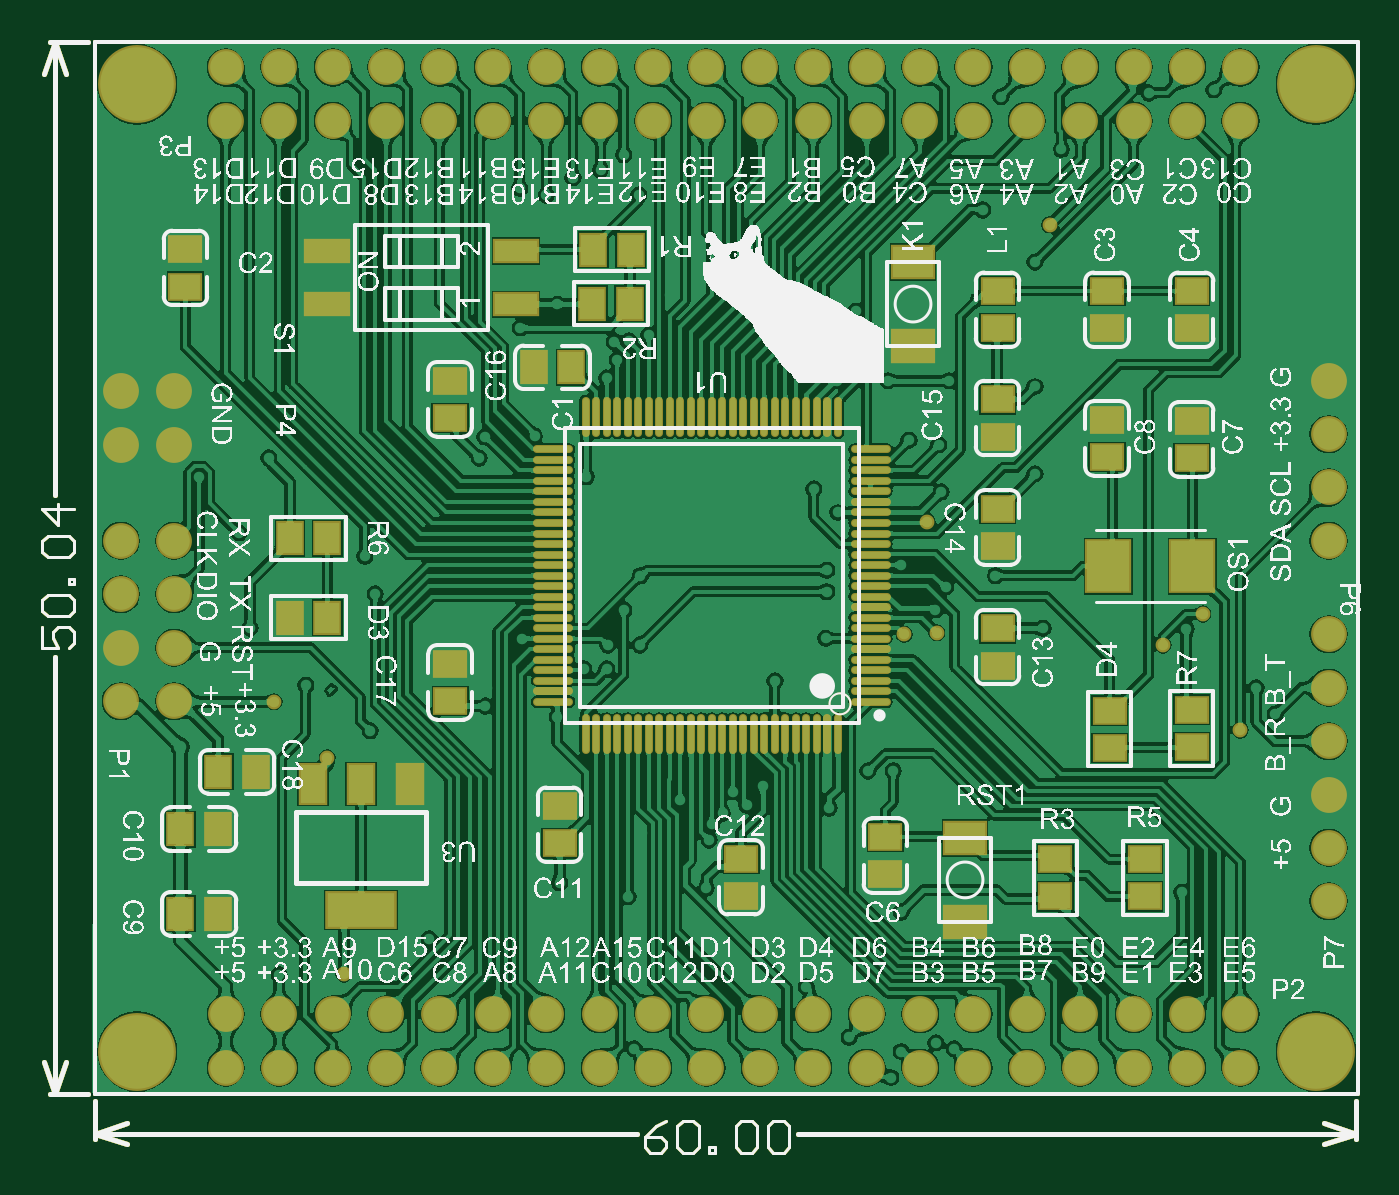
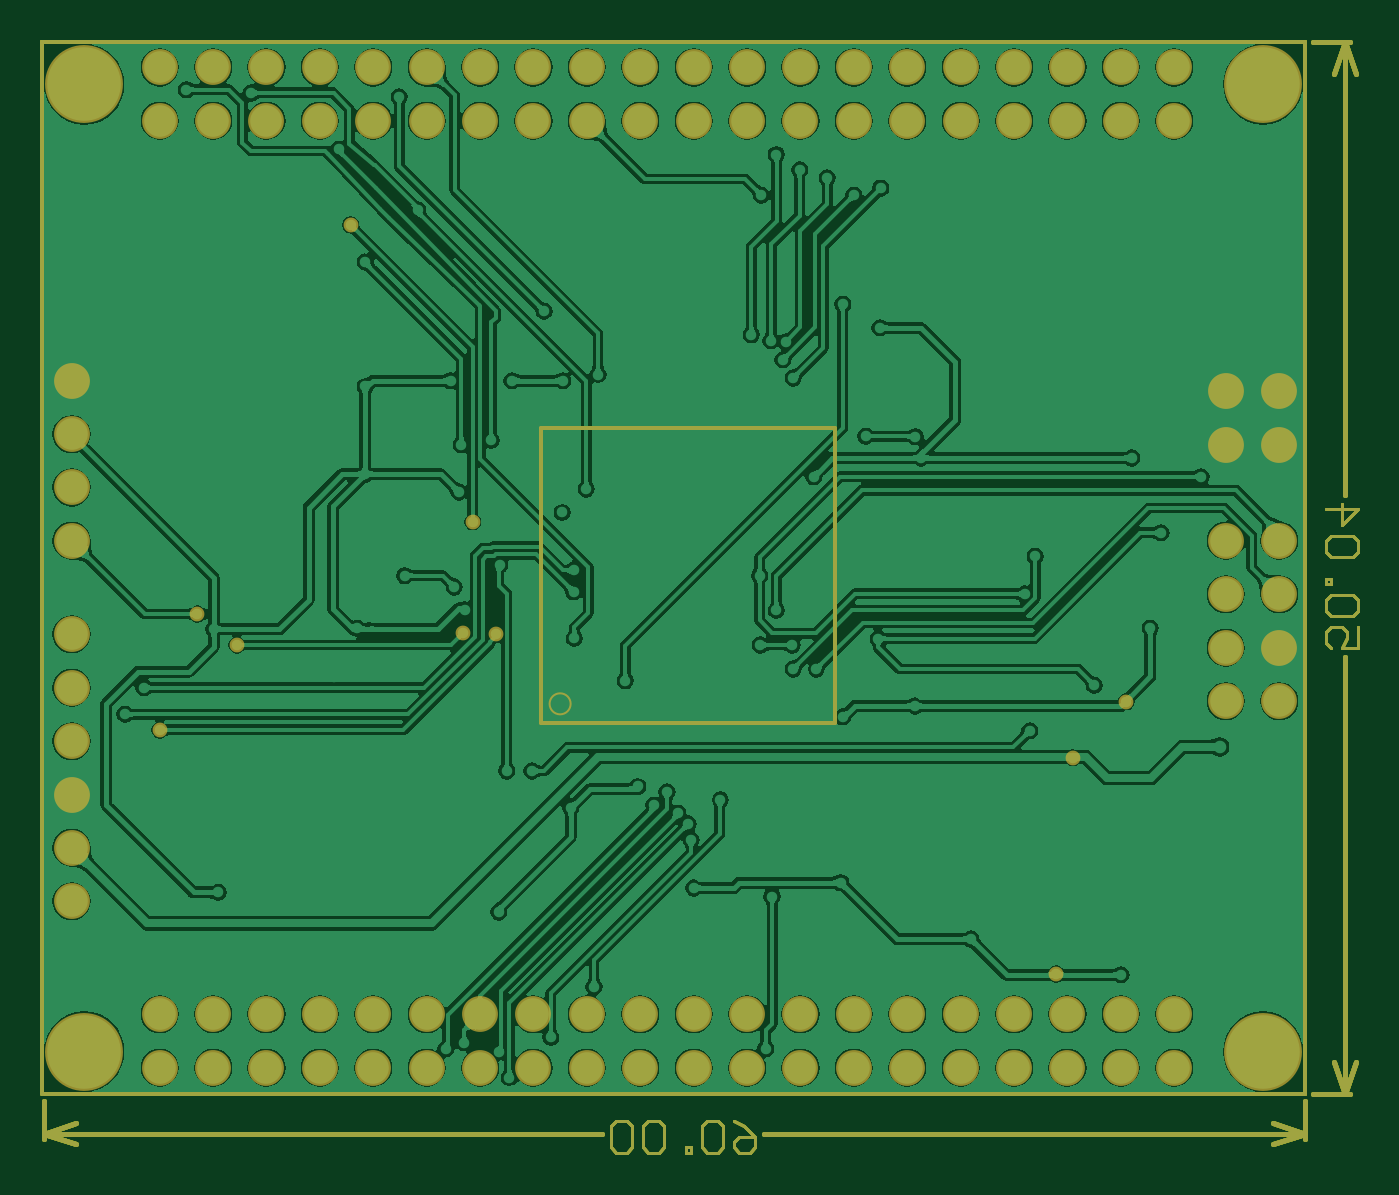
Circuit board: 7 layer files. Board 62.6 x 52.9 mm.
- bottom_copper: PCB.GBL (151848 bytes)
- bottom_mask: PCB.GBS (4104 bytes)
- outline: PCB.GM1 (3476 bytes)
- top_copper: PCB.GTL (275227 bytes)
- top_silk: PCB.GTO (744899 bytes)
- paste: PCB.GTP (4947 bytes)
- top_mask: PCB.GTS (7117 bytes)

=== bottom_copper: PCB.GBL (151848 bytes, source omitted) ===
=== bottom_mask: PCB.GBS ===
G04*
G04 #@! TF.GenerationSoftware,Altium Limited,Altium Designer,20.0.13 (296)*
G04*
G04 Layer_Color=16711935*
%FSLAX24Y24*%
%MOIN*%
G70*
G01*
G75*
%ADD14C,0.0100*%
%ADD17C,0.0080*%
%ADD18C,0.0060*%
%ADD19C,0.0039*%
%ADD38C,0.0671*%
%ADD39C,0.1458*%
%ADD40C,0.0277*%
D14*
X23622Y-850D02*
Y-140D01*
X0Y-850D02*
Y-140D01*
X13161Y-750D02*
X23622D01*
X0D02*
X10141D01*
X23022Y-550D02*
X23622Y-750D01*
X23022Y-950D02*
X23622Y-750D01*
X0D02*
X600Y-950D01*
X0Y-750D02*
X600Y-550D01*
X-850Y19700D02*
X-140D01*
X-850Y-0D02*
X-140D01*
X-750Y11200D02*
Y19700D01*
Y-0D02*
Y8180D01*
X-950Y19100D02*
X-750Y19700D01*
X-550Y19100D01*
X-750Y-0D02*
X-550Y600D01*
X-950D02*
X-750Y-0D01*
D17*
X23650Y18144D02*
Y19700D01*
X0D02*
X23650D01*
Y-0D02*
Y18144D01*
X0Y-0D02*
X23622D01*
X0D02*
Y19700D01*
X14306Y6944D02*
Y12456D01*
X8794Y6944D02*
Y12456D01*
Y6944D02*
X14306D01*
X8794Y12456D02*
X14306D01*
D18*
X10701Y-510D02*
X10501Y-610D01*
X10301Y-810D01*
Y-1010D01*
X10401Y-1110D01*
X10601D01*
X10701Y-1010D01*
Y-910D01*
X10601Y-810D01*
X10301D01*
X10901Y-610D02*
X11001Y-510D01*
X11201D01*
X11301Y-610D01*
Y-1010D01*
X11201Y-1110D01*
X11001D01*
X10901Y-1010D01*
Y-610D01*
X11501Y-1110D02*
Y-1010D01*
X11601D01*
Y-1110D01*
X11501D01*
X12001Y-610D02*
X12101Y-510D01*
X12301D01*
X12401Y-610D01*
Y-1010D01*
X12301Y-1110D01*
X12101D01*
X12001Y-1010D01*
Y-610D01*
X12601D02*
X12701Y-510D01*
X12901D01*
X13001Y-610D01*
Y-1010D01*
X12901Y-1110D01*
X12701D01*
X12601Y-1010D01*
Y-610D01*
X-990Y8740D02*
Y8340D01*
X-690D01*
X-790Y8540D01*
Y8640D01*
X-690Y8740D01*
X-490D01*
X-390Y8640D01*
Y8440D01*
X-490Y8340D01*
X-890Y8940D02*
X-990Y9040D01*
Y9240D01*
X-890Y9340D01*
X-490D01*
X-390Y9240D01*
Y9040D01*
X-490Y8940D01*
X-890D01*
X-390Y9540D02*
X-490D01*
Y9640D01*
X-390D01*
Y9540D01*
X-890Y10040D02*
X-990Y10140D01*
Y10340D01*
X-890Y10440D01*
X-490D01*
X-390Y10340D01*
Y10140D01*
X-490Y10040D01*
X-890D01*
X-390Y10940D02*
X-990D01*
X-690Y10640D01*
Y11040D01*
D19*
X14148Y7298D02*
G03*
X14148Y7298I-197J0D01*
G01*
D38*
X23100Y13350D02*
D03*
Y12350D02*
D03*
Y11350D02*
D03*
Y10350D02*
D03*
X23100Y3600D02*
D03*
Y4600D02*
D03*
Y5600D02*
D03*
Y6600D02*
D03*
Y7600D02*
D03*
Y8600D02*
D03*
X3450Y1484D02*
D03*
X2450Y484D02*
D03*
Y1484D02*
D03*
X3450Y484D02*
D03*
X4450D02*
D03*
Y1484D02*
D03*
X5450Y484D02*
D03*
Y1484D02*
D03*
X6450Y484D02*
D03*
Y1484D02*
D03*
X7450Y484D02*
D03*
Y1484D02*
D03*
X8450Y484D02*
D03*
Y1484D02*
D03*
X9450Y484D02*
D03*
Y1484D02*
D03*
X10450Y484D02*
D03*
Y1484D02*
D03*
X11450Y484D02*
D03*
Y1484D02*
D03*
X12450Y484D02*
D03*
Y1484D02*
D03*
X13450Y484D02*
D03*
Y1484D02*
D03*
X14450Y484D02*
D03*
Y1484D02*
D03*
X15450Y484D02*
D03*
Y1484D02*
D03*
X16450Y484D02*
D03*
Y1484D02*
D03*
X17450Y484D02*
D03*
Y1484D02*
D03*
X18450Y484D02*
D03*
Y1484D02*
D03*
X19450Y484D02*
D03*
Y1484D02*
D03*
X20450Y484D02*
D03*
Y1484D02*
D03*
X21450Y484D02*
D03*
Y1484D02*
D03*
X484Y12150D02*
D03*
X1484Y13150D02*
D03*
Y12150D02*
D03*
X484Y13150D02*
D03*
X1484Y7350D02*
D03*
X484D02*
D03*
X1484Y8350D02*
D03*
X484D02*
D03*
Y9350D02*
D03*
X1484Y10350D02*
D03*
X484D02*
D03*
X1484Y9350D02*
D03*
X3450Y19216D02*
D03*
X2450Y18216D02*
D03*
Y19216D02*
D03*
X3450Y18216D02*
D03*
X4450D02*
D03*
Y19216D02*
D03*
X5450Y18216D02*
D03*
Y19216D02*
D03*
X6450Y18216D02*
D03*
Y19216D02*
D03*
X7450Y18216D02*
D03*
Y19216D02*
D03*
X8450Y18216D02*
D03*
Y19216D02*
D03*
X9450Y18216D02*
D03*
Y19216D02*
D03*
X10450Y18216D02*
D03*
Y19216D02*
D03*
X11450Y18216D02*
D03*
Y19216D02*
D03*
X12450Y18216D02*
D03*
Y19216D02*
D03*
X13450Y18216D02*
D03*
Y19216D02*
D03*
X14450Y18216D02*
D03*
Y19216D02*
D03*
X15450Y18216D02*
D03*
Y19216D02*
D03*
X16450Y18216D02*
D03*
Y19216D02*
D03*
X17450Y18216D02*
D03*
Y19216D02*
D03*
X18450Y18216D02*
D03*
Y19216D02*
D03*
X19450Y18216D02*
D03*
Y19216D02*
D03*
X20450Y18216D02*
D03*
Y19216D02*
D03*
X21450Y18216D02*
D03*
Y19216D02*
D03*
D39*
X22863Y18898D02*
D03*
X787D02*
D03*
X22863Y787D02*
D03*
X787D02*
D03*
D40*
X21450Y6809D02*
D03*
X20745Y8981D02*
D03*
X20000Y8400D02*
D03*
X15764Y8629D02*
D03*
X15155Y8600D02*
D03*
X15588Y10706D02*
D03*
X17875Y16268D02*
D03*
X3350Y7338D02*
D03*
X4659Y2239D02*
D03*
X4351Y6288D02*
D03*
M02*

=== outline: PCB.GM1 ===
G04*
G04 #@! TF.GenerationSoftware,Altium Limited,Altium Designer,20.0.13 (296)*
G04*
G04 Layer_Color=16711935*
%FSLAX24Y24*%
%MOIN*%
G70*
G01*
G75*
%ADD14C,0.0100*%
%ADD17C,0.0080*%
%ADD18C,0.0060*%
%ADD19C,0.0039*%
D14*
X23622Y-850D02*
Y-140D01*
X0Y-850D02*
Y-140D01*
X13161Y-750D02*
X23622D01*
X0D02*
X10141D01*
X23022Y-550D02*
X23622Y-750D01*
X23022Y-950D02*
X23622Y-750D01*
X0D02*
X600Y-950D01*
X0Y-750D02*
X600Y-550D01*
X-850Y19700D02*
X-140D01*
X-850Y-0D02*
X-140D01*
X-750Y11200D02*
Y19700D01*
Y-0D02*
Y8180D01*
X-950Y19100D02*
X-750Y19700D01*
X-550Y19100D01*
X-750Y-0D02*
X-550Y600D01*
X-950D02*
X-750Y-0D01*
X23622Y-850D02*
Y-140D01*
X0Y-850D02*
Y-140D01*
X13161Y-750D02*
X23622D01*
X0D02*
X10141D01*
X23022Y-550D02*
X23622Y-750D01*
X23022Y-950D02*
X23622Y-750D01*
X0D02*
X600Y-950D01*
X0Y-750D02*
X600Y-550D01*
X-850Y19700D02*
X-140D01*
X-850Y-0D02*
X-140D01*
X-750Y11200D02*
Y19700D01*
Y-0D02*
Y8180D01*
X-950Y19100D02*
X-750Y19700D01*
X-550Y19100D01*
X-750Y-0D02*
X-550Y600D01*
X-950D02*
X-750Y-0D01*
D17*
X23650Y18144D02*
Y19700D01*
X0D02*
X23650D01*
Y-0D02*
Y18144D01*
X0Y-0D02*
X23622D01*
X0D02*
Y19700D01*
X23650Y18144D02*
Y19700D01*
X0D02*
X23650D01*
Y-0D02*
Y18144D01*
X0Y-0D02*
X23622D01*
X0D02*
Y19700D01*
X14306Y6944D02*
Y12456D01*
X8794Y6944D02*
Y12456D01*
Y6944D02*
X14306D01*
X8794Y12456D02*
X14306D01*
D18*
X10701Y-510D02*
X10501Y-610D01*
X10301Y-810D01*
Y-1010D01*
X10401Y-1110D01*
X10601D01*
X10701Y-1010D01*
Y-910D01*
X10601Y-810D01*
X10301D01*
X10901Y-610D02*
X11001Y-510D01*
X11201D01*
X11301Y-610D01*
Y-1010D01*
X11201Y-1110D01*
X11001D01*
X10901Y-1010D01*
Y-610D01*
X11501Y-1110D02*
Y-1010D01*
X11601D01*
Y-1110D01*
X11501D01*
X12001Y-610D02*
X12101Y-510D01*
X12301D01*
X12401Y-610D01*
Y-1010D01*
X12301Y-1110D01*
X12101D01*
X12001Y-1010D01*
Y-610D01*
X12601D02*
X12701Y-510D01*
X12901D01*
X13001Y-610D01*
Y-1010D01*
X12901Y-1110D01*
X12701D01*
X12601Y-1010D01*
Y-610D01*
X-990Y8740D02*
Y8340D01*
X-690D01*
X-790Y8540D01*
Y8640D01*
X-690Y8740D01*
X-490D01*
X-390Y8640D01*
Y8440D01*
X-490Y8340D01*
X-890Y8940D02*
X-990Y9040D01*
Y9240D01*
X-890Y9340D01*
X-490D01*
X-390Y9240D01*
Y9040D01*
X-490Y8940D01*
X-890D01*
X-390Y9540D02*
X-490D01*
Y9640D01*
X-390D01*
Y9540D01*
X-890Y10040D02*
X-990Y10140D01*
Y10340D01*
X-890Y10440D01*
X-490D01*
X-390Y10340D01*
Y10140D01*
X-490Y10040D01*
X-890D01*
X-390Y10940D02*
X-990D01*
X-690Y10640D01*
Y11040D01*
X10701Y-510D02*
X10501Y-610D01*
X10301Y-810D01*
Y-1010D01*
X10401Y-1110D01*
X10601D01*
X10701Y-1010D01*
Y-910D01*
X10601Y-810D01*
X10301D01*
X10901Y-610D02*
X11001Y-510D01*
X11201D01*
X11301Y-610D01*
Y-1010D01*
X11201Y-1110D01*
X11001D01*
X10901Y-1010D01*
Y-610D01*
X11501Y-1110D02*
Y-1010D01*
X11601D01*
Y-1110D01*
X11501D01*
X12001Y-610D02*
X12101Y-510D01*
X12301D01*
X12401Y-610D01*
Y-1010D01*
X12301Y-1110D01*
X12101D01*
X12001Y-1010D01*
Y-610D01*
X12601D02*
X12701Y-510D01*
X12901D01*
X13001Y-610D01*
Y-1010D01*
X12901Y-1110D01*
X12701D01*
X12601Y-1010D01*
Y-610D01*
X-990Y8740D02*
Y8340D01*
X-690D01*
X-790Y8540D01*
Y8640D01*
X-690Y8740D01*
X-490D01*
X-390Y8640D01*
Y8440D01*
X-490Y8340D01*
X-890Y8940D02*
X-990Y9040D01*
Y9240D01*
X-890Y9340D01*
X-490D01*
X-390Y9240D01*
Y9040D01*
X-490Y8940D01*
X-890D01*
X-390Y9540D02*
X-490D01*
Y9640D01*
X-390D01*
Y9540D01*
X-890Y10040D02*
X-990Y10140D01*
Y10340D01*
X-890Y10440D01*
X-490D01*
X-390Y10340D01*
Y10140D01*
X-490Y10040D01*
X-890D01*
X-390Y10940D02*
X-990D01*
X-690Y10640D01*
Y11040D01*
D19*
X14148Y7298D02*
G03*
X14148Y7298I-197J0D01*
G01*
M02*

=== top_copper: PCB.GTL (275227 bytes, source omitted) ===
=== top_silk: PCB.GTO (744899 bytes, source omitted) ===
=== paste: PCB.GTP ===
G04*
G04 #@! TF.GenerationSoftware,Altium Limited,Altium Designer,20.0.13 (296)*
G04*
G04 Layer_Color=8421504*
%FSLAX24Y24*%
%MOIN*%
G70*
G01*
G75*
%ADD14C,0.0100*%
%ADD17C,0.0080*%
%ADD18C,0.0060*%
%ADD19C,0.0039*%
%ADD20R,0.0472X0.0709*%
%ADD21R,0.1260X0.0630*%
%ADD22R,0.0787X0.0945*%
%ADD23R,0.0579X0.0457*%
%ADD24R,0.0457X0.0579*%
%ADD25R,0.0748X0.0583*%
%ADD26O,0.0709X0.0110*%
%ADD27O,0.0110X0.0709*%
%ADD28R,0.0787X0.0394*%
D14*
X23622Y-850D02*
Y-140D01*
X0Y-850D02*
Y-140D01*
X13161Y-750D02*
X23622D01*
X0D02*
X10141D01*
X23022Y-550D02*
X23622Y-750D01*
X23022Y-950D02*
X23622Y-750D01*
X0D02*
X600Y-950D01*
X0Y-750D02*
X600Y-550D01*
X-850Y19700D02*
X-140D01*
X-850Y-0D02*
X-140D01*
X-750Y11200D02*
Y19700D01*
Y-0D02*
Y8180D01*
X-950Y19100D02*
X-750Y19700D01*
X-550Y19100D01*
X-750Y-0D02*
X-550Y600D01*
X-950D02*
X-750Y-0D01*
D17*
X23650Y18144D02*
Y19700D01*
X0D02*
X23650D01*
Y-0D02*
Y18144D01*
X0Y-0D02*
X23622D01*
X0D02*
Y19700D01*
X14306Y6944D02*
Y12456D01*
X8794Y6944D02*
Y12456D01*
Y6944D02*
X14306D01*
X8794Y12456D02*
X14306D01*
D18*
X10701Y-510D02*
X10501Y-610D01*
X10301Y-810D01*
Y-1010D01*
X10401Y-1110D01*
X10601D01*
X10701Y-1010D01*
Y-910D01*
X10601Y-810D01*
X10301D01*
X10901Y-610D02*
X11001Y-510D01*
X11201D01*
X11301Y-610D01*
Y-1010D01*
X11201Y-1110D01*
X11001D01*
X10901Y-1010D01*
Y-610D01*
X11501Y-1110D02*
Y-1010D01*
X11601D01*
Y-1110D01*
X11501D01*
X12001Y-610D02*
X12101Y-510D01*
X12301D01*
X12401Y-610D01*
Y-1010D01*
X12301Y-1110D01*
X12101D01*
X12001Y-1010D01*
Y-610D01*
X12601D02*
X12701Y-510D01*
X12901D01*
X13001Y-610D01*
Y-1010D01*
X12901Y-1110D01*
X12701D01*
X12601Y-1010D01*
Y-610D01*
X-990Y8740D02*
Y8340D01*
X-690D01*
X-790Y8540D01*
Y8640D01*
X-690Y8740D01*
X-490D01*
X-390Y8640D01*
Y8440D01*
X-490Y8340D01*
X-890Y8940D02*
X-990Y9040D01*
Y9240D01*
X-890Y9340D01*
X-490D01*
X-390Y9240D01*
Y9040D01*
X-490Y8940D01*
X-890D01*
X-390Y9540D02*
X-490D01*
Y9640D01*
X-390D01*
Y9540D01*
X-890Y10040D02*
X-990Y10140D01*
Y10340D01*
X-890Y10440D01*
X-490D01*
X-390Y10340D01*
Y10140D01*
X-490Y10040D01*
X-890D01*
X-390Y10940D02*
X-990D01*
X-690Y10640D01*
Y11040D01*
D19*
X14148Y7298D02*
G03*
X14148Y7298I-197J0D01*
G01*
D20*
X5890Y5799D02*
D03*
X4984D02*
D03*
X4079D02*
D03*
D21*
X4984Y3437D02*
D03*
D22*
X18975Y9878D02*
D03*
X20550D02*
D03*
D23*
X1693Y15112D02*
D03*
Y15812D02*
D03*
X6650Y8051D02*
D03*
Y7350D02*
D03*
X16900Y10250D02*
D03*
Y10951D02*
D03*
Y8011D02*
D03*
Y8711D02*
D03*
X19000Y7173D02*
D03*
Y6472D02*
D03*
X20536Y6483D02*
D03*
Y7184D02*
D03*
X18950Y11918D02*
D03*
Y12619D02*
D03*
X20536Y11899D02*
D03*
Y12600D02*
D03*
X16900Y13001D02*
D03*
Y12300D02*
D03*
Y14328D02*
D03*
Y15028D02*
D03*
X18950Y15028D02*
D03*
Y14328D02*
D03*
X20536Y14328D02*
D03*
Y15028D02*
D03*
X19659Y3690D02*
D03*
Y4391D02*
D03*
X17983Y3690D02*
D03*
Y4391D02*
D03*
X14800Y4106D02*
D03*
Y4806D02*
D03*
X8699Y5385D02*
D03*
Y4684D02*
D03*
X12100Y4400D02*
D03*
Y3699D02*
D03*
X6645Y12650D02*
D03*
Y13350D02*
D03*
D24*
X4351Y10397D02*
D03*
X3650D02*
D03*
Y8913D02*
D03*
X4351D02*
D03*
X9332Y15804D02*
D03*
X10032D02*
D03*
X9309Y14792D02*
D03*
X10010D02*
D03*
X8214Y13600D02*
D03*
X8915D02*
D03*
X2308Y6026D02*
D03*
X3009D02*
D03*
X2300Y4950D02*
D03*
X1599D02*
D03*
X2300Y3365D02*
D03*
X1599D02*
D03*
D25*
X15319Y13997D02*
D03*
Y15571D02*
D03*
X16292Y4787D02*
D03*
Y3213D02*
D03*
D26*
X14522Y7338D02*
D03*
Y7535D02*
D03*
Y7732D02*
D03*
Y7928D02*
D03*
Y8125D02*
D03*
Y8322D02*
D03*
Y8519D02*
D03*
Y8716D02*
D03*
Y8913D02*
D03*
Y9109D02*
D03*
Y9306D02*
D03*
Y9503D02*
D03*
Y9700D02*
D03*
Y9897D02*
D03*
Y10094D02*
D03*
Y10291D02*
D03*
Y10487D02*
D03*
Y10684D02*
D03*
Y10881D02*
D03*
Y11078D02*
D03*
Y11275D02*
D03*
Y11472D02*
D03*
Y11669D02*
D03*
Y11865D02*
D03*
Y12062D02*
D03*
X8578D02*
D03*
Y11865D02*
D03*
Y11669D02*
D03*
Y11472D02*
D03*
Y11275D02*
D03*
Y11078D02*
D03*
Y10881D02*
D03*
Y10684D02*
D03*
Y10487D02*
D03*
Y10291D02*
D03*
Y10094D02*
D03*
Y9897D02*
D03*
Y9700D02*
D03*
Y9503D02*
D03*
Y9306D02*
D03*
Y9109D02*
D03*
Y8913D02*
D03*
Y8716D02*
D03*
Y8519D02*
D03*
Y8322D02*
D03*
Y8125D02*
D03*
Y7928D02*
D03*
Y7732D02*
D03*
Y7535D02*
D03*
Y7338D02*
D03*
D27*
X13912Y12672D02*
D03*
X13715D02*
D03*
X13519D02*
D03*
X13322D02*
D03*
X13125D02*
D03*
X12928D02*
D03*
X12731D02*
D03*
X12534D02*
D03*
X12337D02*
D03*
X12141D02*
D03*
X11944D02*
D03*
X11747D02*
D03*
X11550D02*
D03*
X11353D02*
D03*
X11156D02*
D03*
X10959D02*
D03*
X10763D02*
D03*
X10566D02*
D03*
X10369D02*
D03*
X10172D02*
D03*
X9975D02*
D03*
X9778D02*
D03*
X9582D02*
D03*
X9385D02*
D03*
X9188D02*
D03*
Y6728D02*
D03*
X9385D02*
D03*
X9582D02*
D03*
X9778D02*
D03*
X9975D02*
D03*
X10172D02*
D03*
X10369D02*
D03*
X10566D02*
D03*
X10763D02*
D03*
X10959D02*
D03*
X11156D02*
D03*
X11353D02*
D03*
X11550D02*
D03*
X11747D02*
D03*
X11944D02*
D03*
X12141D02*
D03*
X12337D02*
D03*
X12534D02*
D03*
X12731D02*
D03*
X12928D02*
D03*
X13125D02*
D03*
X13322D02*
D03*
X13519D02*
D03*
X13715D02*
D03*
X13912D02*
D03*
D28*
X4341Y14780D02*
D03*
Y15780D02*
D03*
X7884D02*
D03*
Y14780D02*
D03*
M02*

=== top_mask: PCB.GTS (7117 bytes, source omitted) ===
